The GitHub repository atlan-antillia/sol4py contains a labelled image folder "dataset" with 50 categories: 3x3 basketball, archery, artistic gymnastics, artistic swimming, athletics, badminton, baseball, basketball, beach volleyball, boxing, canoe slalom, canoe sprint, cycling BMX freestyle, cycling BMX racing, cycling mountain bike, cycling road, cycling track, diving, equestrian dressage, equestrian eventing, equestrian jumping, fencing, football, golf, handball, hockey, judo, karate kata, karate kumite, marathon swimming, modern pentathlon, rhythmic gymnastics, rowing, rugby, sailing, shooting, skateboarding, softball, sport climbing, surfing, swimming, table tennis, taekwondo, tennis, trampoline gymnastics, triathlon, volleyball, water polo, weightlifting, wrestling. Examples follow, each with its label.

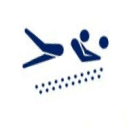
Label: beach volleyball

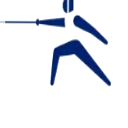
Label: fencing

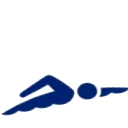
Label: swimming

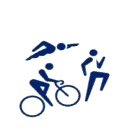
Label: triathlon

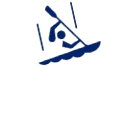
Label: canoe slalom

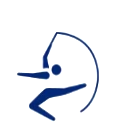
Label: rhythmic gymnastics
